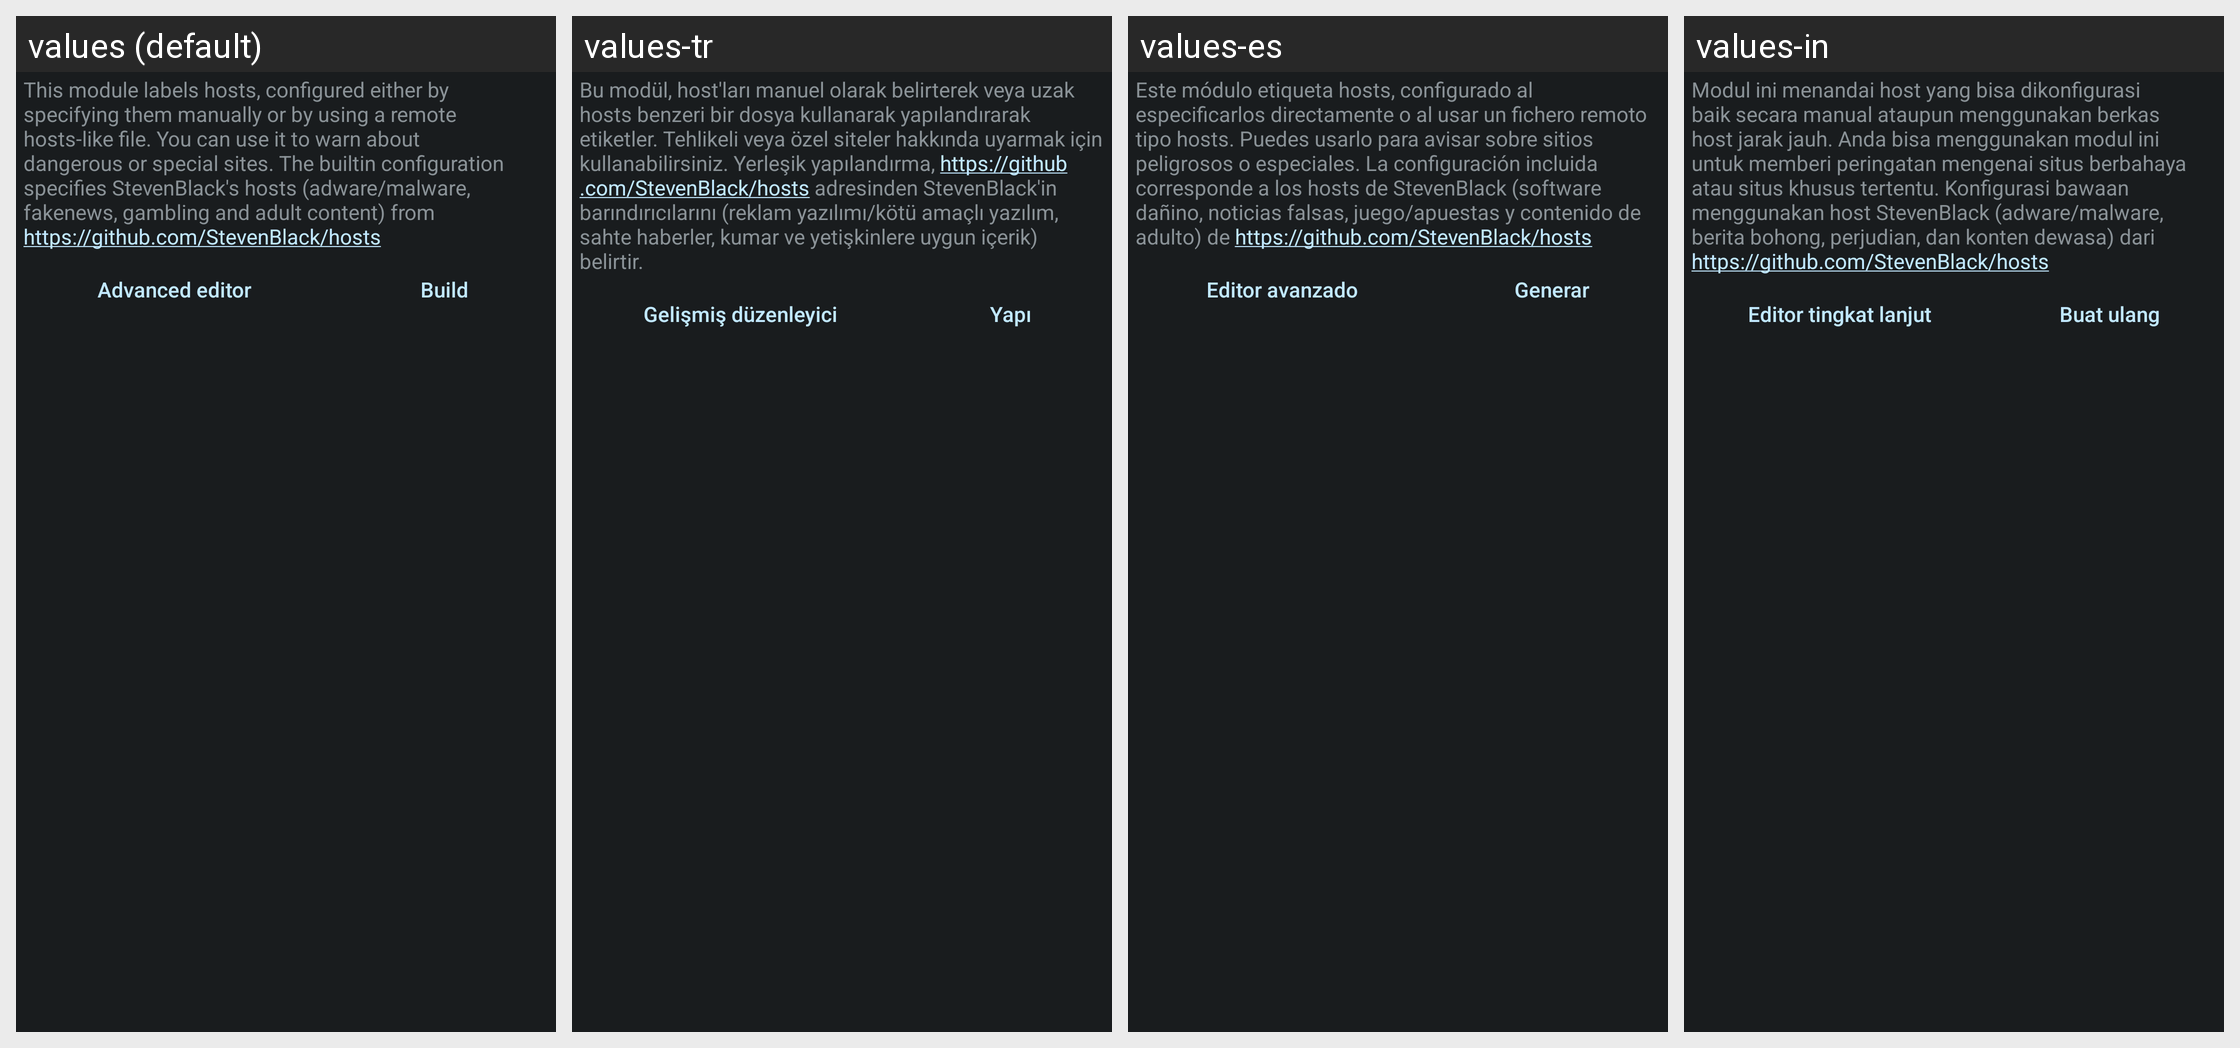

Strings drawn on this Android screen and how each of the app's shown locales translates them:
Android screen res/layout/config_hosts.xml rendered under 4 locales, left to right: values (default), values-tr, values-es, values-in. Device: Nexus 5 (rendered at 1080×1920; each locale shown at half size, 540×960, under a caption strip naming it); theme ActivityThemeDark.
Other locales in the repository, not shown: values-be, values-cs, values-de, values-el, values-fr-rFR, values-hi, values-it, values-iw, values-ja, values-ko, values-nb-rNO, values-nl, values-or, values-pt-rBR, values-pt-rPT, values-ro, values-ru, values-uk, values-ur, values-zh-rCN, values-zh-rTW.
Strings drawn on this screen, with the default value and each locale's value (text and hints the layout hard-codes, and strings that could not be matched under every locale, appear in the picture but are not listed):

mHosts_desc
  values: This module labels hosts, configured either by specifying them manually or by using a remote hosts-like file. You can use it to warn about dangerous or special sites. The builtin configuration specifies StevenBlack's hosts (adware/malware, fakenews, gambling and adult content) from https://github.com/StevenBlack/hosts
  values-tr: Bu modül, host'ları manuel olarak belirterek veya uzak hosts benzeri bir dosya kullanarak yapılandırarak etiketler. Tehlikeli veya özel siteler hakkında uyarmak için kullanabilirsiniz. Yerleşik yapılandırma, https://github.com/StevenBlack/hosts adresinden StevenBlack'in barındırıcılarını (reklam yazılımı/kötü amaçlı yazılım, sahte haberler, kumar ve yetişkinlere uygun içerik) belirtir.
  values-es: Este módulo etiqueta hosts, configurado al especificarlos directamente o al usar un fichero remoto tipo hosts. Puedes usarlo para avisar sobre sitios peligrosos o especiales. La configuración incluida corresponde a los hosts de StevenBlack (software dañino, noticias falsas, juego/apuestas y contenido de adulto) de https://github.com/StevenBlack/hosts
  values-in: Modul ini menandai host yang bisa dikonfigurasi baik secara manual ataupun menggunakan berkas host jarak jauh. Anda bisa menggunakan modul ini untuk memberi peringatan mengenai situs berbahaya atau situs khusus tertentu. Konfigurasi bawaan menggunakan host StevenBlack (adware/malware, berita bohong, perjudian, dan konten dewasa) dari https://github.com/StevenBlack/hosts

json_edit
  values: Advanced editor
  values-tr: Gelişmiş düzenleyici
  values-es: Editor avanzado
  values-in: Editor tingkat lanjut

mHosts_build
  values: Build
  values-tr: Yapı
  values-es: Generar
  values-in: Buat ulang
